6-way image classification set "data" from GitHub (gokul028h/sugarcane_disease); label vocabulary: bacterial blights, healthy, mosaic, red rot, rust, yellow.

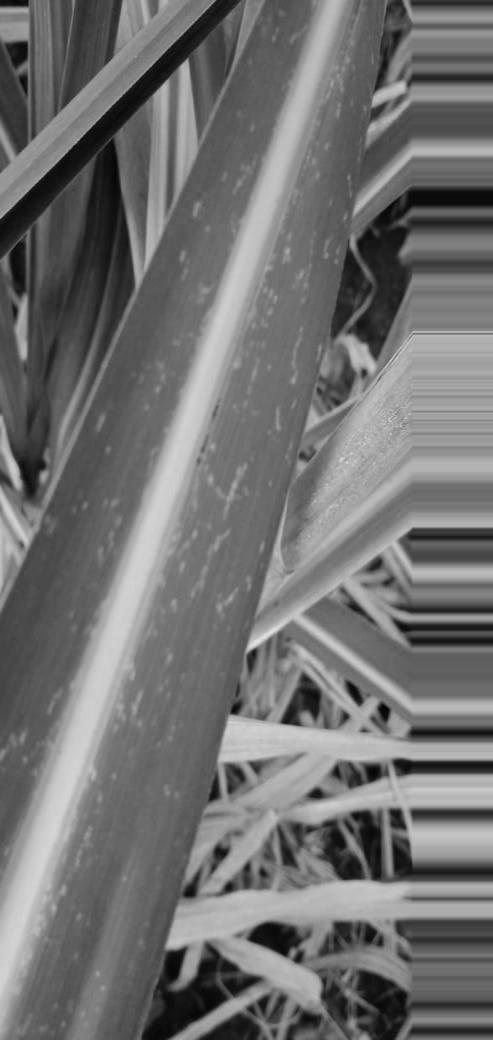
Label: mosaic

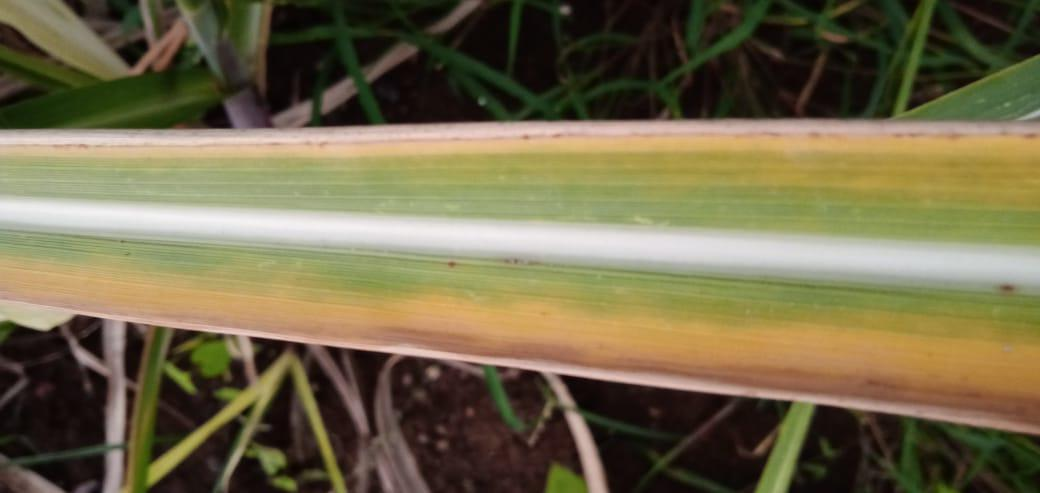
Label: yellow

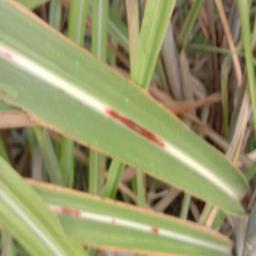
Label: red rot

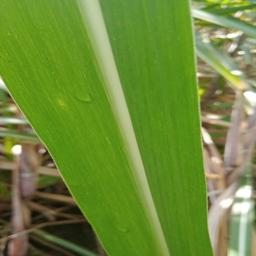
Label: healthy

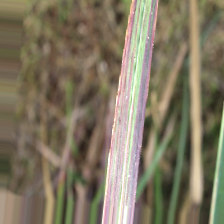
Label: bacterial blights

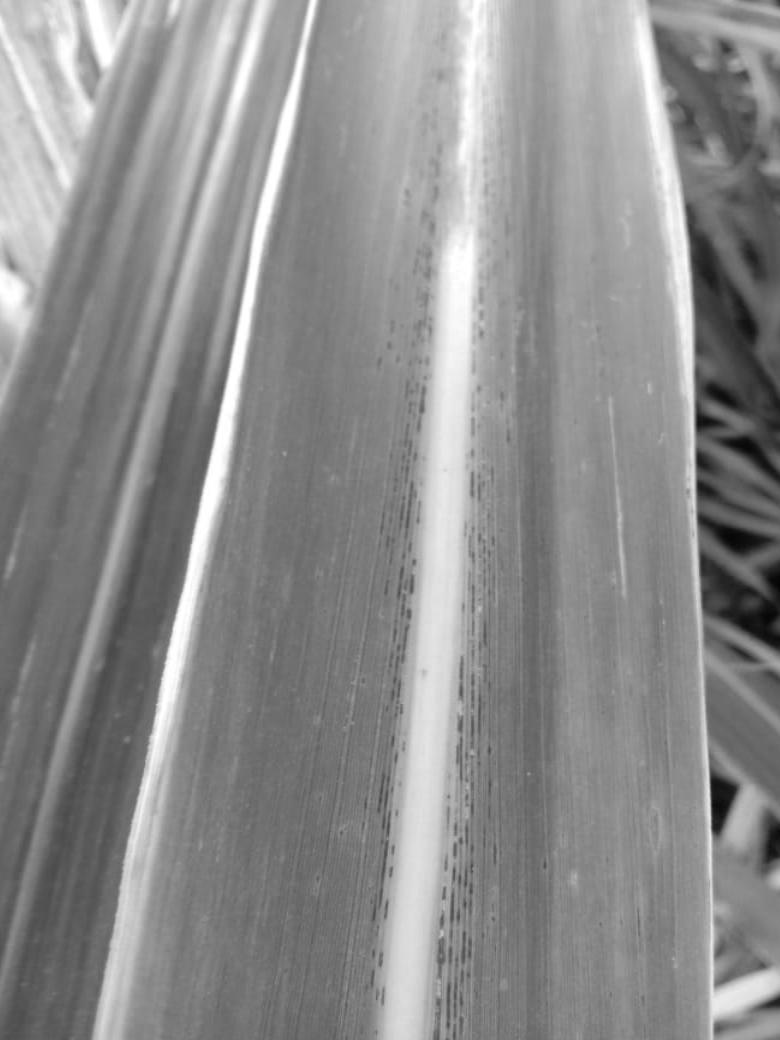
Label: rust
